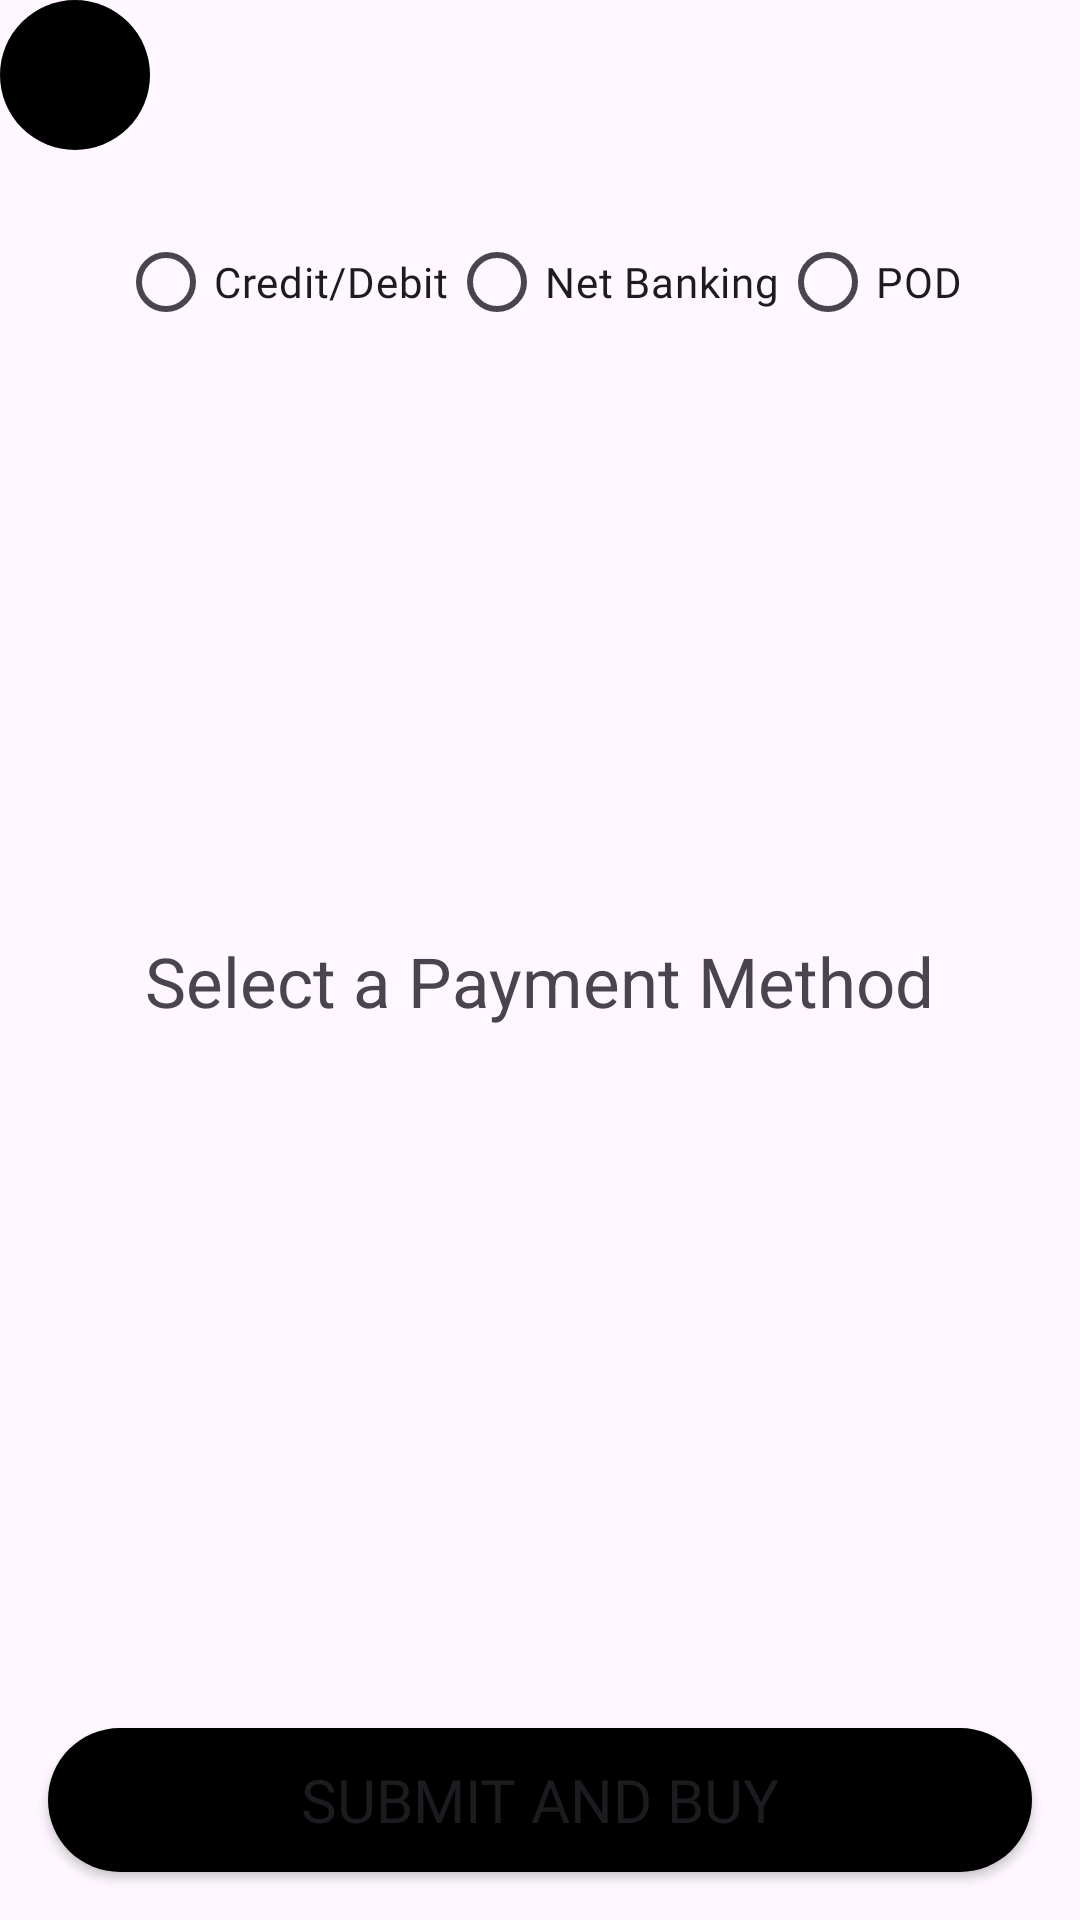

This screen was rendered from an Android layout file. Write that file and the resources it references.
<!-- AndroidManifest.xml: application theme Theme.Intel -->
<!-- res/layout/activity_payment.xml -->
<?xml version="1.0" encoding="utf-8"?>
<androidx.constraintlayout.widget.ConstraintLayout xmlns:android="http://schemas.android.com/apk/res/android"
    xmlns:app="http://schemas.android.com/apk/res-auto"
    xmlns:tools="http://schemas.android.com/tools"
    android:layout_width="match_parent"
    android:layout_height="match_parent"
    android:layout_margin="20dp"
    tools:context=".checkouts.Payment">

    <ImageView
        android:id="@+id/topp"
        android:layout_width="50dp"
        android:layout_height="50dp"
        android:padding="10dp"
        android:src="@drawable/logo"
        android:background="@drawable/button"
        app:layout_constraintTop_toTopOf="parent"
        app:layout_constraintStart_toStartOf="parent"
        app:layout_constraintBottom_toTopOf="@+id/paymentMethodRadioGroup"
        app:layout_constraintVertical_bias="0.5"
        />





    <RadioGroup
        android:id="@+id/paymentMethodRadioGroup"
        android:layout_width="wrap_content"
        android:layout_height="wrap_content"
        android:orientation="horizontal"
        android:layout_gravity="center"

        app:layout_constraintTop_toBottomOf="@id/topp"
        app:layout_constraintStart_toStartOf="parent"
        app:layout_constraintEnd_toEndOf="parent"
        android:layout_marginTop="20dp"
        >

        <RadioButton

            android:id="@+id/radioCreditDebit"
            android:layout_width="wrap_content"
            android:layout_height="wrap_content"
            android:text="Credit/Debit"
            android:fontFamily="@font/amiko"/>

        <RadioButton
            android:id="@+id/radioNetBanking"
            android:layout_width="wrap_content"
            android:layout_height="wrap_content"
            android:text="Net Banking"
            android:fontFamily="@font/amiko"/>

        <RadioButton
            android:id="@+id/radioPOD"
            android:layout_width="wrap_content"
            android:layout_height="wrap_content"
            android:text="POD"
            android:fontFamily="@font/amiko"/>
    </RadioGroup>


    <LinearLayout
        android:id="@+id/creditDebitLayout"
        android:layout_width="0dp"
        android:layout_height="wrap_content"
        android:orientation="vertical"
        android:visibility="gone"
        app:layout_constraintTop_toBottomOf="@id/paymentMethodRadioGroup"
        app:layout_constraintStart_toStartOf="parent"
        app:layout_constraintEnd_toEndOf="parent"
        android:layout_marginTop="20dp"
        >

        <EditText
            android:id="@+id/cardHolderEditText"
            android:layout_width="match_parent"
            android:layout_height="wrap_content"
            android:hint="Card Holder"
            android:layout_marginTop="20dp"
            app:layout_constraintTop_toTopOf="parent"
            app:layout_constraintStart_toStartOf="parent"
            app:layout_constraintEnd_toEndOf="parent"
            app:layout_constraintVertical_chainStyle="packed"
            android:inputType="text" />

        <EditText
            android:id="@+id/cardNumberEditText"
            android:layout_width="match_parent"
            android:layout_height="wrap_content"
            android:hint="Card Number"
            android:layout_marginTop="20dp"

            app:layout_constraintTop_toBottomOf="@+id/cardHolderEditText"
            app:layout_constraintStart_toStartOf="parent"
            app:layout_constraintEnd_toEndOf="parent"
            android:inputType="number" />

        <EditText
            android:id="@+id/cvvEditText"
            android:layout_width="match_parent"
            android:layout_height="wrap_content"
            android:hint="CVV"
            android:layout_marginTop="20dp"

            app:layout_constraintTop_toBottomOf="@+id/cardNumberEditText"
            app:layout_constraintStart_toStartOf="parent"
            app:layout_constraintEnd_toEndOf="parent"
            android:inputType="number" />

        <EditText
            android:id="@+id/expiryEditText"
            android:layout_width="match_parent"
            android:layout_height="wrap_content"
            android:hint="Expiry Date (MM/YYYY)"
            android:layout_marginTop="20dp"

            app:layout_constraintTop_toBottomOf="@+id/cvvEditText"
            app:layout_constraintStart_toStartOf="parent"
            app:layout_constraintEnd_toEndOf="parent"
            android:inputType="number" />
    </LinearLayout>

    <LinearLayout
        android:id="@+id/netBankingLayout"
        android:layout_width="0dp"
        android:layout_height="wrap_content"
        android:orientation="vertical"
        android:visibility="gone"
        app:layout_constraintTop_toBottomOf="@id/paymentMethodRadioGroup"
        app:layout_constraintStart_toStartOf="parent"
        app:layout_constraintEnd_toEndOf="parent"
        android:layout_marginTop="20dp"
        app:layout_constraintVertical_chainStyle="packed"
    >

    <EditText
        android:id="@+id/usernameEditText"
        android:layout_width="match_parent"
        android:layout_height="wrap_content"
        android:hint="Username" />

    <EditText
        android:id="@+id/passwordEditText"
        android:layout_width="match_parent"
        android:layout_height="wrap_content"
        android:hint="Password"
        android:inputType="textPassword" />
    </LinearLayout>

    <LinearLayout
        android:id="@+id/podLayout"
        android:layout_width="0dp"
        android:layout_height="wrap_content"
        android:orientation="vertical"
        android:visibility="gone"
        app:layout_constraintTop_toBottomOf="@id/paymentMethodRadioGroup"
        app:layout_constraintStart_toStartOf="parent"
        app:layout_constraintEnd_toEndOf="parent"
        android:layout_marginTop="20dp"
        app:layout_constraintVertical_chainStyle="packed"
    >

    <TextView
        android:layout_width="match_parent"
        android:layout_height="wrap_content"
        android:text="Select POD Option"
        android:textStyle="bold"
        android:paddingTop="8dp"
        android:paddingBottom="8dp" />
        <RadioGroup
            android:id="@+id/podRadioGroup"
            android:layout_width="wrap_content"
            android:layout_height="wrap_content"
            android:orientation="horizontal"
            app:layout_constraintTop_toBottomOf="@id/netBankingLayout"
            app:layout_constraintStart_toStartOf="parent"
            app:layout_constraintEnd_toEndOf="parent"
            android:layout_marginTop="20dp">
    <RadioButton
        android:id="@+id/radioPODCash"
        android:layout_width="wrap_content"
        android:layout_height="wrap_content"
        android:text="Cash on Delivery" />

    <RadioButton
        android:id="@+id/radioPODCard"
        android:layout_width="wrap_content"
        android:layout_height="wrap_content"
        android:text="Card on Delivery" />
</RadioGroup>

    </LinearLayout>


<TextView
        android:id="@+id/selectPaymentMethodText"
        android:layout_width="wrap_content"
        android:layout_height="wrap_content"
        android:text="Select a Payment Method"
        android:textSize="23sp"
        android:visibility="visible"

        app:layout_constraintBottom_toTopOf="@+id/submitButton"
        app:layout_constraintEnd_toEndOf="parent"
        app:layout_constraintStart_toStartOf="parent"
        app:layout_constraintTop_toBottomOf="@id/topp"
        app:layout_constraintVertical_bias="0.528" />

    <Button
        android:id="@+id/submitButton"
        android:layout_width="0dp"
        android:layout_height="wrap_content"
        android:text="Submit and Buy"
        android:fontFamily="@font/lemon"
        android:textSize="20sp"
        android:background="@drawable/button"
        app:backgroundTint="@color/black"
        app:layout_constraintBottom_toBottomOf="parent"
        app:layout_constraintStart_toStartOf="parent"
        app:layout_constraintEnd_toEndOf="parent"
        android:layout_margin="16dp"
        />

</androidx.constraintlayout.widget.ConstraintLayout>
<!-- resources referenced by this layout -->
<resources>
  <color name="black">#FF000000</color>
  <!-- drawable button (drawable) -->
  <?xml version="1.0" encoding="utf-8"?>
  <shape xmlns:android="http://schemas.android.com/apk/res/android">
      <solid android:color="@color/black"/>
      <corners android:radius="200dp"/>
  </shape>
  <!-- drawable logo: png bitmap (mipmap-hdpi, 4765 bytes) -->
  <style name="Theme.Intel" parent="Base.Theme.Intel" />
  <style name="Base.Theme.Intel" parent="Theme.Material3.DayNight.NoActionBar">
          
          
      </style>
</resources>
